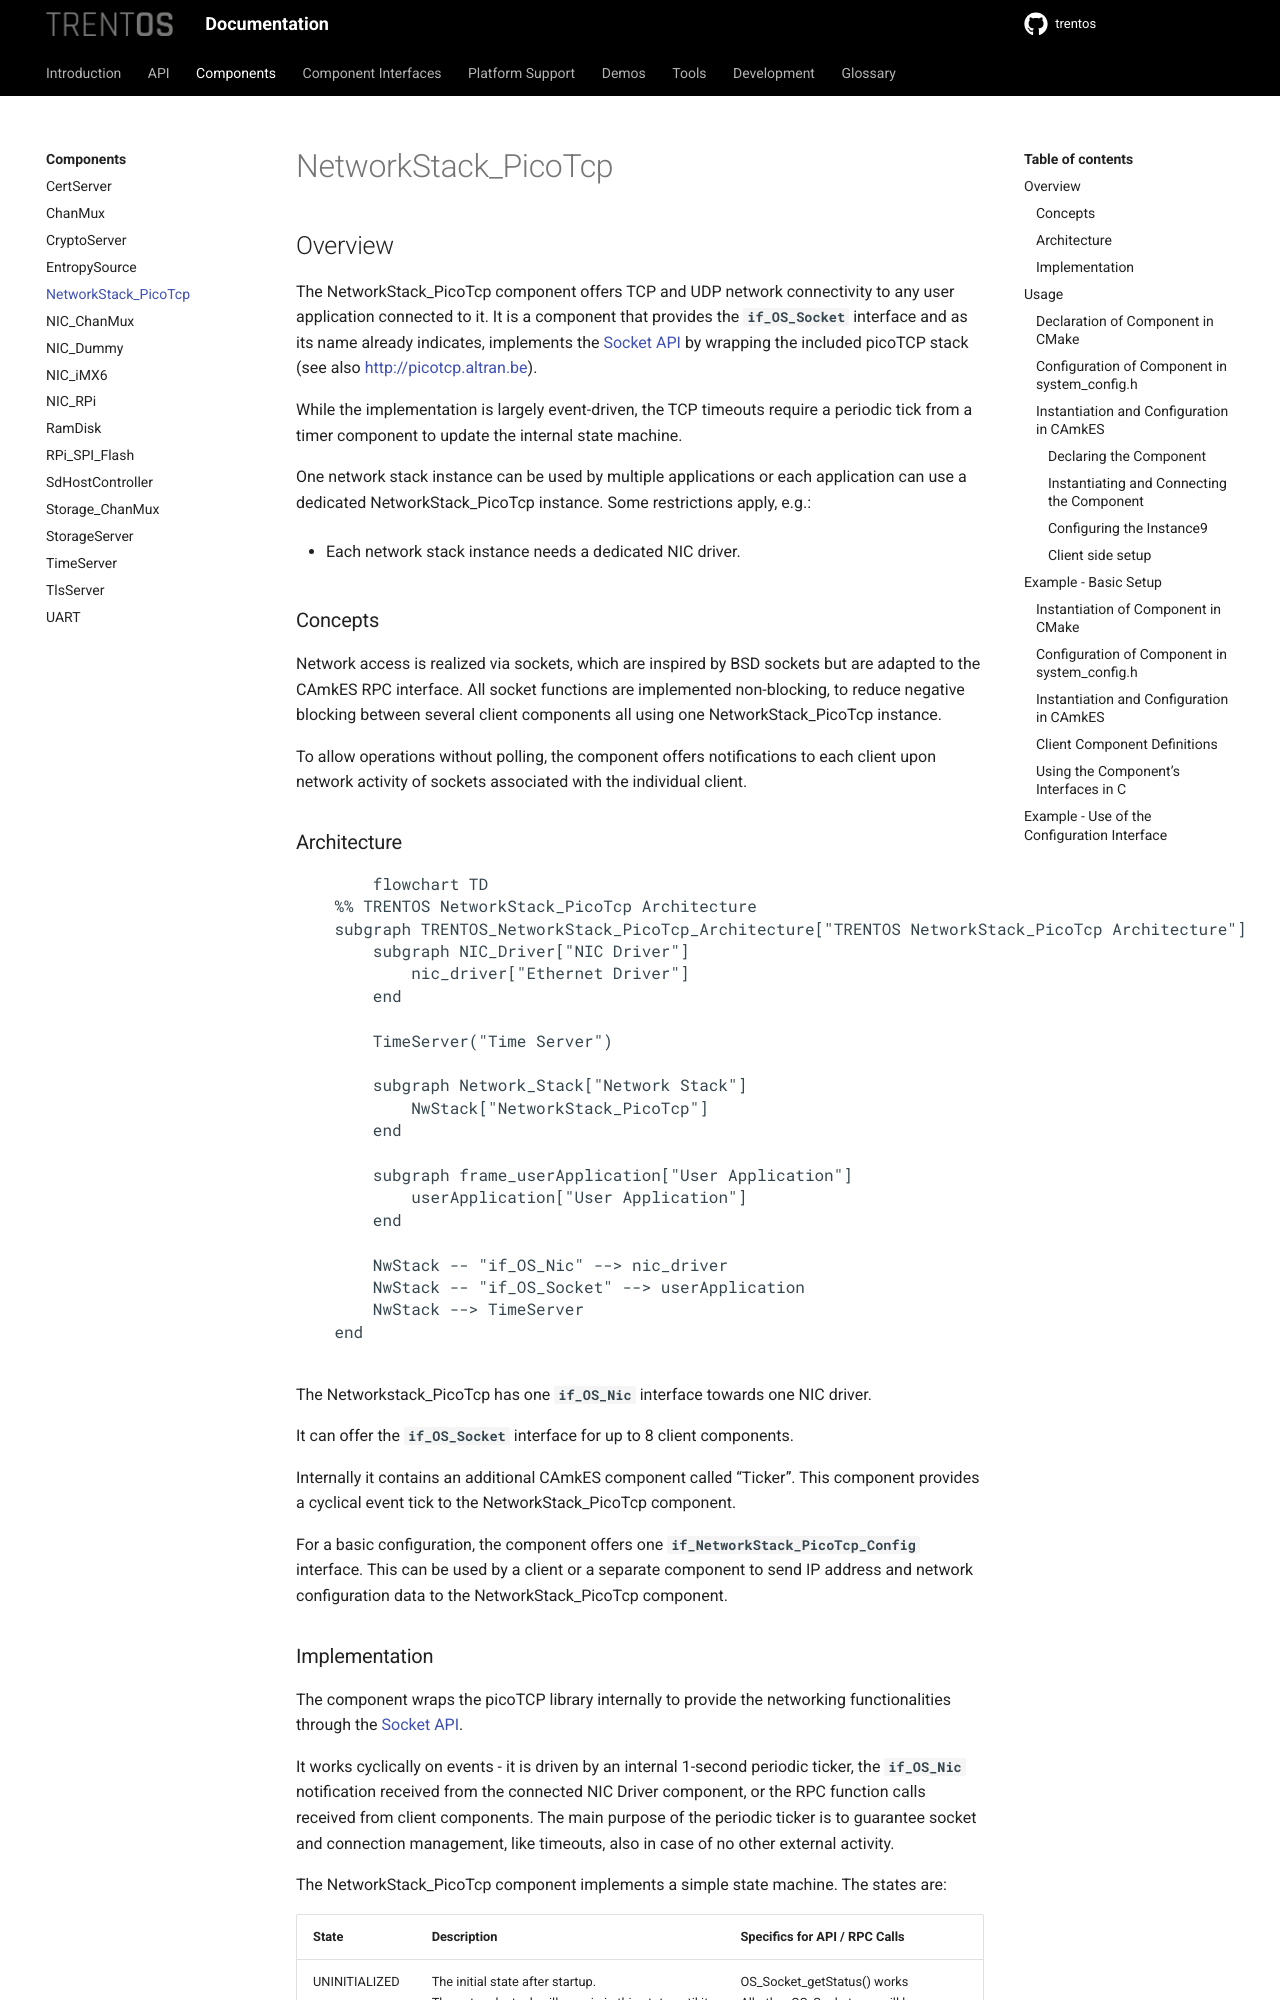

repository: TRENT-OS/trentos · page: components/network-stack_pico-tcp.html · generator: sphinx

# NetworkStack_PicoTcp

## Overview

The NetworkStack_PicoTcp component offers TCP and UDP network
connectivity to any user application connected to it. It is a component that
provides the **`if_OS_Socket`** interface and as its name already indicates,
implements the [Socket API](../api/socket_api.md) by wrapping the included picoTCP
stack (see also [http://picotcp.altran.be](http://picotcp.altran.be/)).

While the implementation is largely event-driven, the TCP timeouts require a
periodic tick from a timer component to update the internal state machine.

One network stack instance can be used by multiple applications or each
application can use a dedicated NetworkStack_PicoTcp instance. Some restrictions
apply, e.g.:

- Each network stack instance needs a dedicated NIC driver.

### Concepts

Network access is realized via sockets, which are inspired by BSD sockets but
are adapted to the CAmkES RPC interface. All socket functions are implemented
non-blocking, to reduce negative blocking between several client components all
using one NetworkStack_PicoTcp instance.

To allow operations without polling, the component offers notifications to each
client upon network activity of sockets associated with the individual client.

### Architecture

```{mermaid}
flowchart TD
    %% TRENTOS NetworkStack_PicoTcp Architecture
    subgraph TRENTOS_NetworkStack_PicoTcp_Architecture["TRENTOS NetworkStack_PicoTcp Architecture"]
        subgraph NIC_Driver["NIC Driver"]
            nic_driver["Ethernet Driver"]
        end

        TimeServer("Time Server")

        subgraph Network_Stack["Network Stack"]
            NwStack["NetworkStack_PicoTcp"]
        end

        subgraph frame_userApplication["User Application"]
            userApplication["User Application"]
        end

        NwStack -- "if_OS_Nic" --> nic_driver
        NwStack -- "if_OS_Socket" --> userApplication
        NwStack --> TimeServer
    end
```

The Networkstack_PicoTcp has one **`if_OS_Nic`** interface towards one NIC
driver.

It can offer the **`if_OS_Socket`** interface for up to 8 client components.

Internally it contains an additional CAmkES component called "Ticker". This
component provides a cyclical event tick to the NetworkStack_PicoTcp component.

For a basic configuration, the component offers one
**`if_NetworkStack_PicoTcp_Config`** interface. This can be used by a client or a
separate component to send IP address and network configuration data to the
NetworkStack_PicoTcp component.
